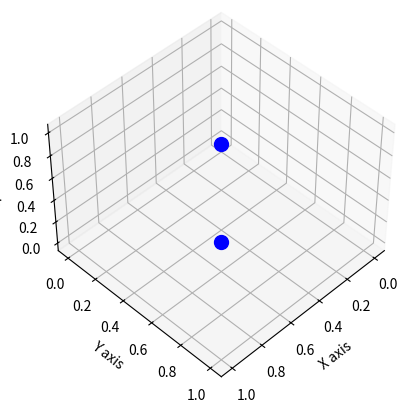

Generate this figure with matplotlib:
from typing import Literal

import numpy as np
from numpy import ndarray
import matplotlib.pyplot as plt

AcceptedColor = Literal['k', 'b', 'g', 'r']
global_up = np.array([0, 0, 1])


def creat_direction(first_direction, last_direction, relative_time) -> ndarray:
    direction = (1 - relative_time) * first_direction + relative_time * last_direction
    return direction / np.linalg.norm(direction)


class LookAtCamera:
    def __init__(self, look_at_cam: ndarray, plot_color: AcceptedColor = 'b'):
        self.look_at_cam = look_at_cam
        self.plot_color = plot_color

    @classmethod
    def from_position_and_direction(cls, position: ndarray, backward: ndarray):
        right = np.cross(global_up, backward)
        right = right / np.linalg.norm(right)
        up = np.cross(backward, right)
        up = up / np.linalg.norm(up)

        look_at_cam = np.concatenate((right, up, backward, position))
        look_at_cam = np.reshape(look_at_cam, (4, 3)).T
        look_at_cam = np.concatenate((look_at_cam, np.array([[0, 0, 0, 1]])), axis=0)
        transform = cls(look_at_cam)
        return transform

    def get_position(self):
        return self.look_at_cam[:-1, -1]

    def get_backward(self):
        return self.look_at_cam[:-1, 2]

    def get_up(self):
        return self.look_at_cam[:-1, 1]

    def get_right(self):
        return self.look_at_cam[:-1, 0]

    def plot_look_at_cam(self, ax):
        origin = self.get_position()
        forward = -self.get_backward()
        up = self.get_up()
        right = self.get_right()

        ax.scatter(origin[0], origin[1], origin[2], c='r', marker='o')
        ax.quiver(origin[0], origin[1], origin[2], forward[0], forward[1], forward[2], color='r', length=1)
        ax.quiver(origin[0], origin[1], origin[2], up[0], up[1], up[2], color='g', length=0.5)
        ax.quiver(origin[0], origin[1], origin[2], right[0], right[1], right[2], color='b', length=0.5)

    def show_look_at_cam(self):
        fig = plt.figure()
        ax = fig.add_subplot(111, projection='3d')
        self.plot_look_at_cam(ax)
        ax.set_xlabel('X axis')
        ax.set_ylabel('Y axis')
        ax.set_zlabel('Z axis')
        plt.show()

    # black
    def plot_origin(self, ax, force_color: AcceptedColor = None):
        origin = self.get_position()
        # ax.scatter(*origin, c=self.plot_color, marker='o')
        ax.scatter(*origin, c=self.plot_color if force_color is None else force_color,
                   marker='.' if force_color else 'o', s=20 if force_color else 100)


if __name__ == '__main__':
    look_at_camera_1 = LookAtCamera(np.zeros((4, 4)))
    a = np.ones((4, 4))
    look_at_camera_2 = LookAtCamera(a)
    fig = plt.figure()
    ax = fig.add_subplot(111, projection='3d')
    look_at_camera_1.plot_origin(ax)
    look_at_camera_2.plot_origin(ax)
    ax.set_xlabel('X axis')
    ax.set_ylabel('Y axis')
    ax.set_zlabel('Z axis')
    ax.view_init(azim=45, elev=45)
    plt.show()
